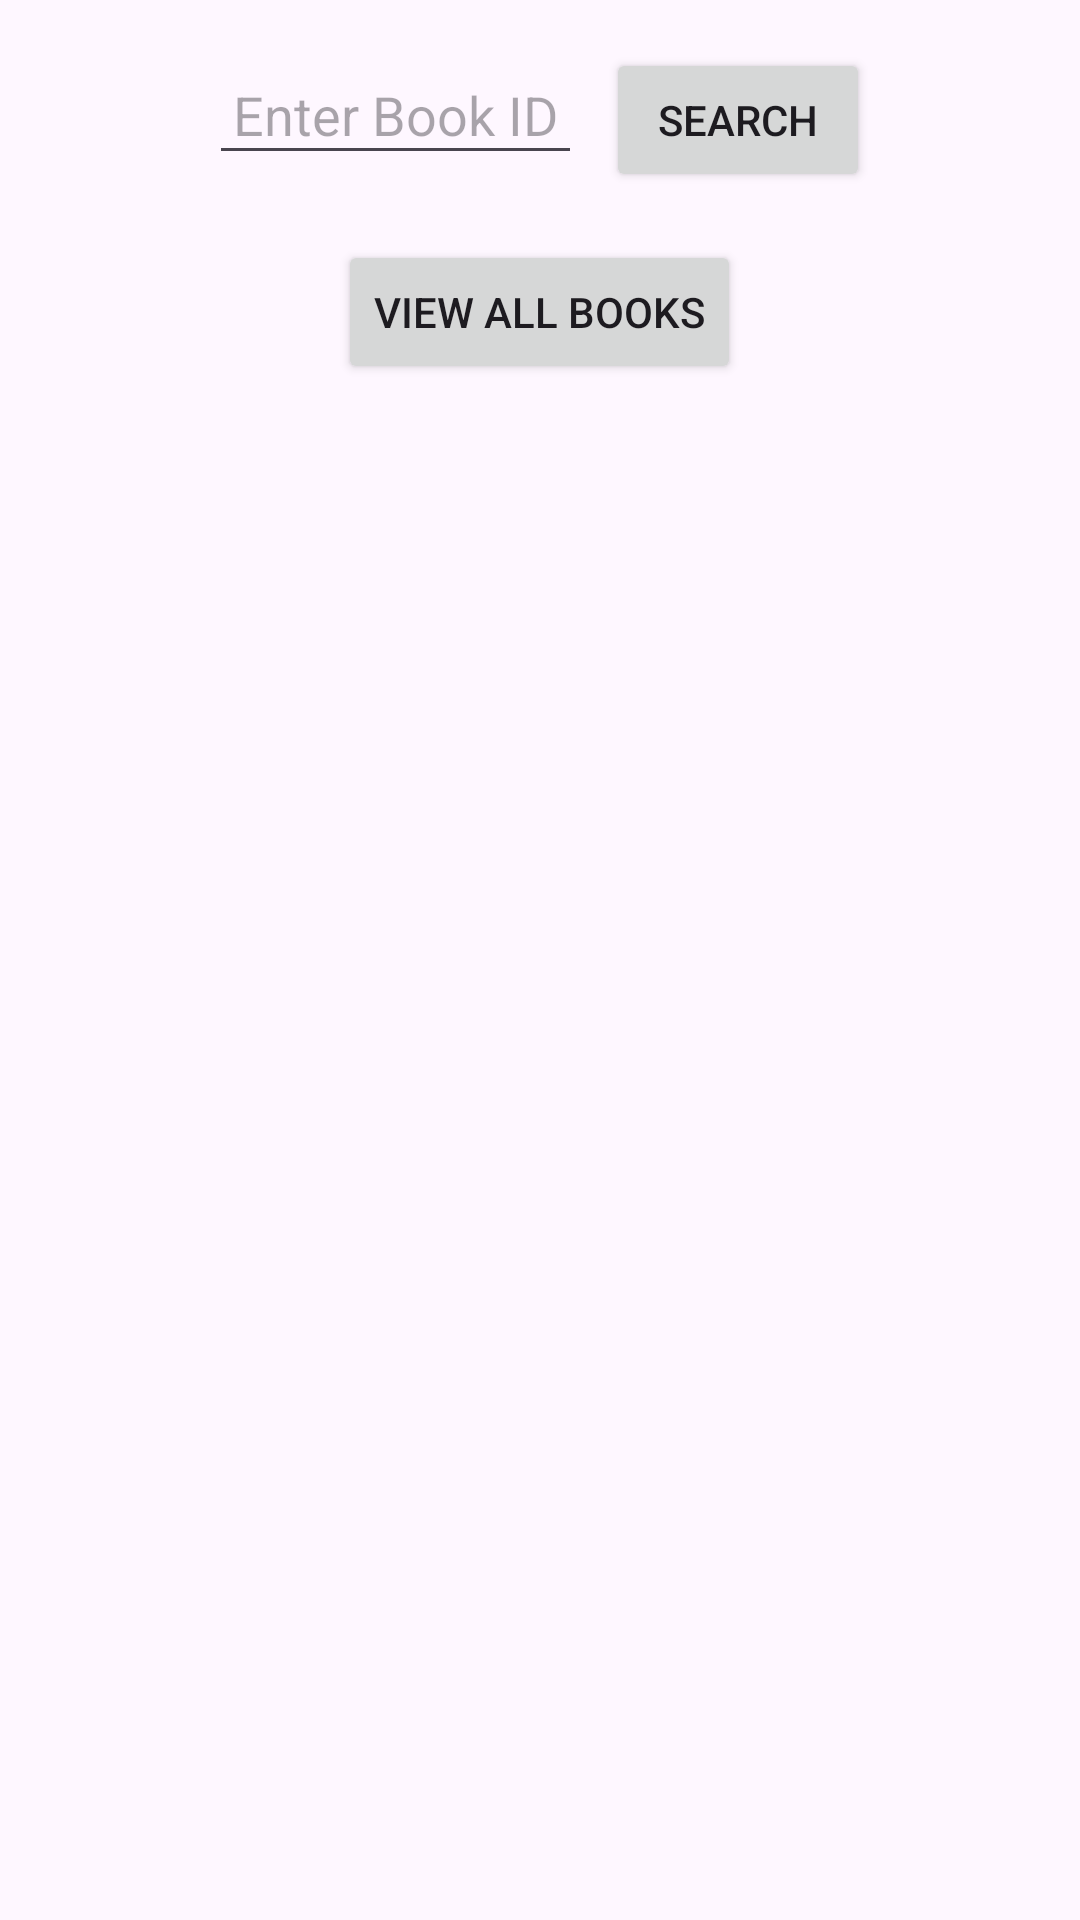

Android layout source for this screen:
<!-- AndroidManifest.xml: application theme Theme.Library_management_system -->
<!-- res/layout/view_book.xml -->
<?xml version="1.0" encoding="utf-8"?>
<RelativeLayout xmlns:android="http://schemas.android.com/apk/res/android"
    xmlns:tools="http://schemas.android.com/tools"
    android:layout_width="match_parent"
    android:layout_height="match_parent">

    
    <LinearLayout
        android:layout_width="wrap_content"
        android:layout_height="wrap_content"
        android:layout_centerHorizontal="true"
        android:layout_marginTop="16dp"
        android:orientation="horizontal"
        android:id="@+id/search_input_layout">

        
        <EditText
            android:id="@+id/book_id_search_edt"
            android:layout_width="wrap_content"
            android:layout_height="wrap_content"
            android:layout_marginRight="8dp"
            android:hint="Enter Book ID"
            android:padding="8dp" />

        
        <Button
            android:id="@+id/search_button"
            android:layout_width="wrap_content"
            android:layout_height="wrap_content"
            android:text="Search" />
    </LinearLayout>

    
    <Button
        android:id="@+id/view_all_books_button"
        android:layout_width="wrap_content"
        android:layout_height="wrap_content"
        android:layout_below="@id/search_input_layout"
        android:layout_marginTop="16dp"
        android:layout_centerHorizontal="true"
        android:text="View All Books"
        tools:ignore="NotSibling" />

    
    <TextView
        android:id="@+id/search_result_text"
        android:layout_width="wrap_content"
        android:layout_height="wrap_content"
        android:layout_below="@+id/view_all_books_button"
        android:layout_marginTop="16dp"
        android:layout_centerHorizontal="true"
        android:textSize="16sp"
        android:padding="8dp" />
</RelativeLayout>
<!-- resources referenced by this layout -->
<resources>
  <style name="Theme.Library_management_system" parent="Base.Theme.Library_management_system" />
  <style name="Base.Theme.Library_management_system" parent="Theme.Material3.DayNight.NoActionBar">
          
          
      </style>
</resources>
